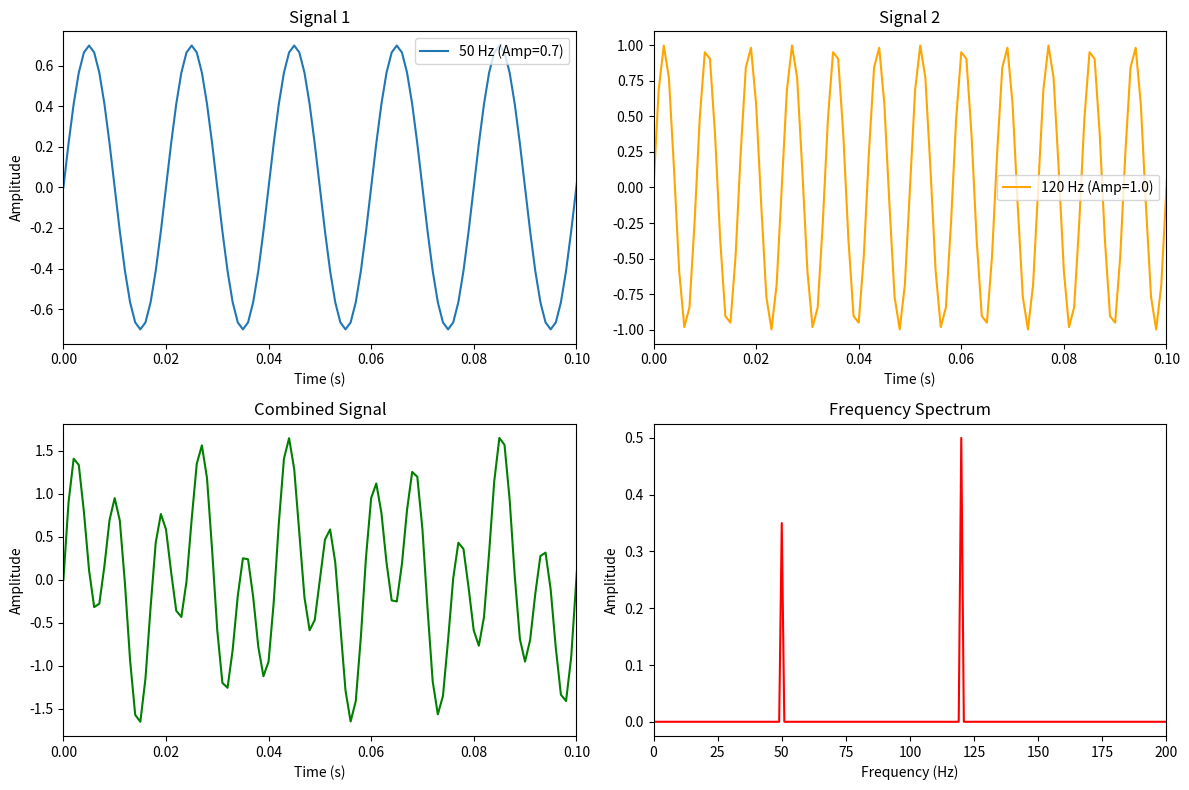

The matplotlib source for this figure:
import numpy as np
import matplotlib.pyplot as plt

# 参数设置
sampling_rate = 1000  # 采样率 (Hz)
duration = 1.0        # 信号时长 (秒)
N = int(sampling_rate * duration)  # 总采样点数

# 生成时间轴 t
t = np.linspace(0, duration, N, endpoint=False)

# 生成两个不同频率的简谐波
freq1 = 50   # 频率1 (Hz)
amp1 = 0.7   # 幅度1
signal1 = amp1 * np.sin(2 * np.pi * freq1 * t)
# signal1 = np.array([np.exp(item) for item in np.arange(1000)])

freq2 = 120  # 频率2 (Hz)
amp2 = 1.0   # 幅度2
signal2 = amp2 * np.sin(2 * np.pi * freq2 * t)

# 叠加信号
combined_signal = signal1 + signal2

# 傅里叶变换
fft_result = np.fft.fft(combined_signal)
freq_axis = np.fft.fftfreq(N, 1/sampling_rate)

# 取频谱的绝对值（忽略相位）
amplitude_spectrum = np.abs(fft_result) / N  # 归一化

# 绘制结果
plt.figure(figsize=(12, 8))

# 绘制原始信号
plt.subplot(2, 2, 1)
plt.plot(t, signal1, label=f"{freq1} Hz (Amp={amp1})")
plt.xlim(0, 0.1)  # 仅显示前0.1秒的波形
plt.xlabel("Time (s)")
plt.ylabel("Amplitude")
plt.title("Signal 1")
plt.legend()

plt.subplot(2, 2, 2)
plt.plot(t, signal2, color="orange", label=f"{freq2} Hz (Amp={amp2})")
plt.xlim(0, 0.1)
plt.xlabel("Time (s)")
plt.title("Signal 2")
plt.legend()

# 绘制叠加后的信号
plt.subplot(2, 2, 3)
plt.plot(t, combined_signal, color="green")
plt.xlim(0, 0.1)
plt.xlabel("Time (s)")
plt.ylabel("Amplitude")
plt.title("Combined Signal")

# 绘制傅里叶变换结果（仅显示正频率部分）
plt.subplot(2, 2, 4)
positive_freq_mask = freq_axis >= 0
plt.plot(freq_axis[positive_freq_mask], amplitude_spectrum[positive_freq_mask], color="red")
plt.xlabel("Frequency (Hz)")
plt.ylabel("Amplitude")
plt.title("Frequency Spectrum")
plt.xlim(0, 200)  # 显示0-200 Hz范围

plt.tight_layout()
plt.show()